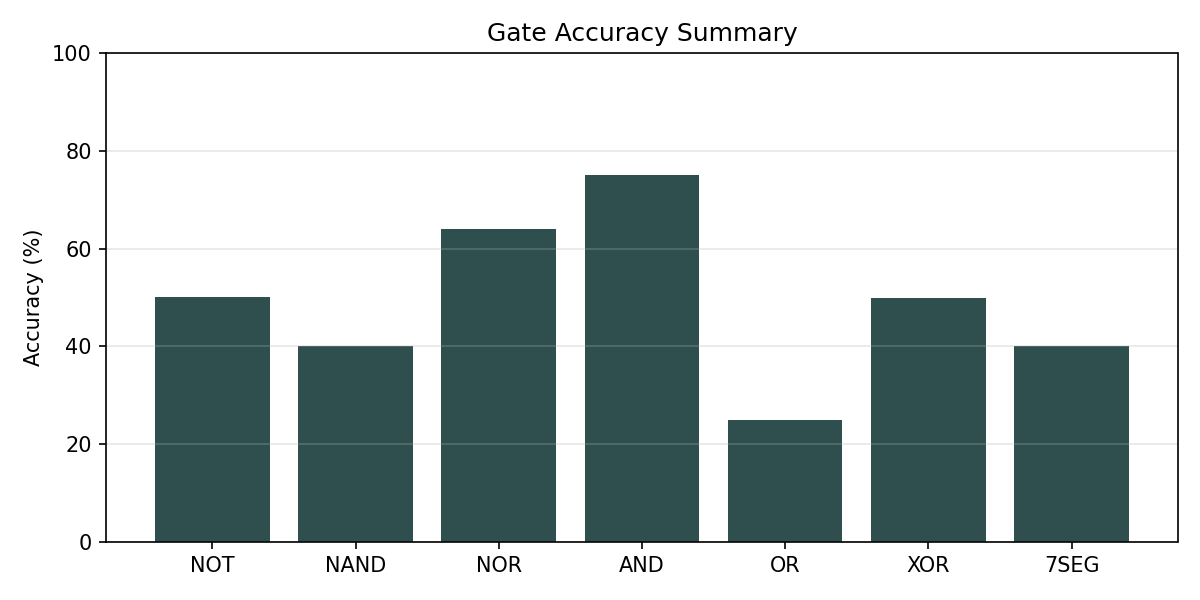

The data file committed next to this chart (first rows):
gate, accuracy_percent
NOT, 50.00
NAND, 40.05
NOR, 63.90
AND, 75.00
OR, 25.00
XOR, 49.90
7SEG, 40.02
